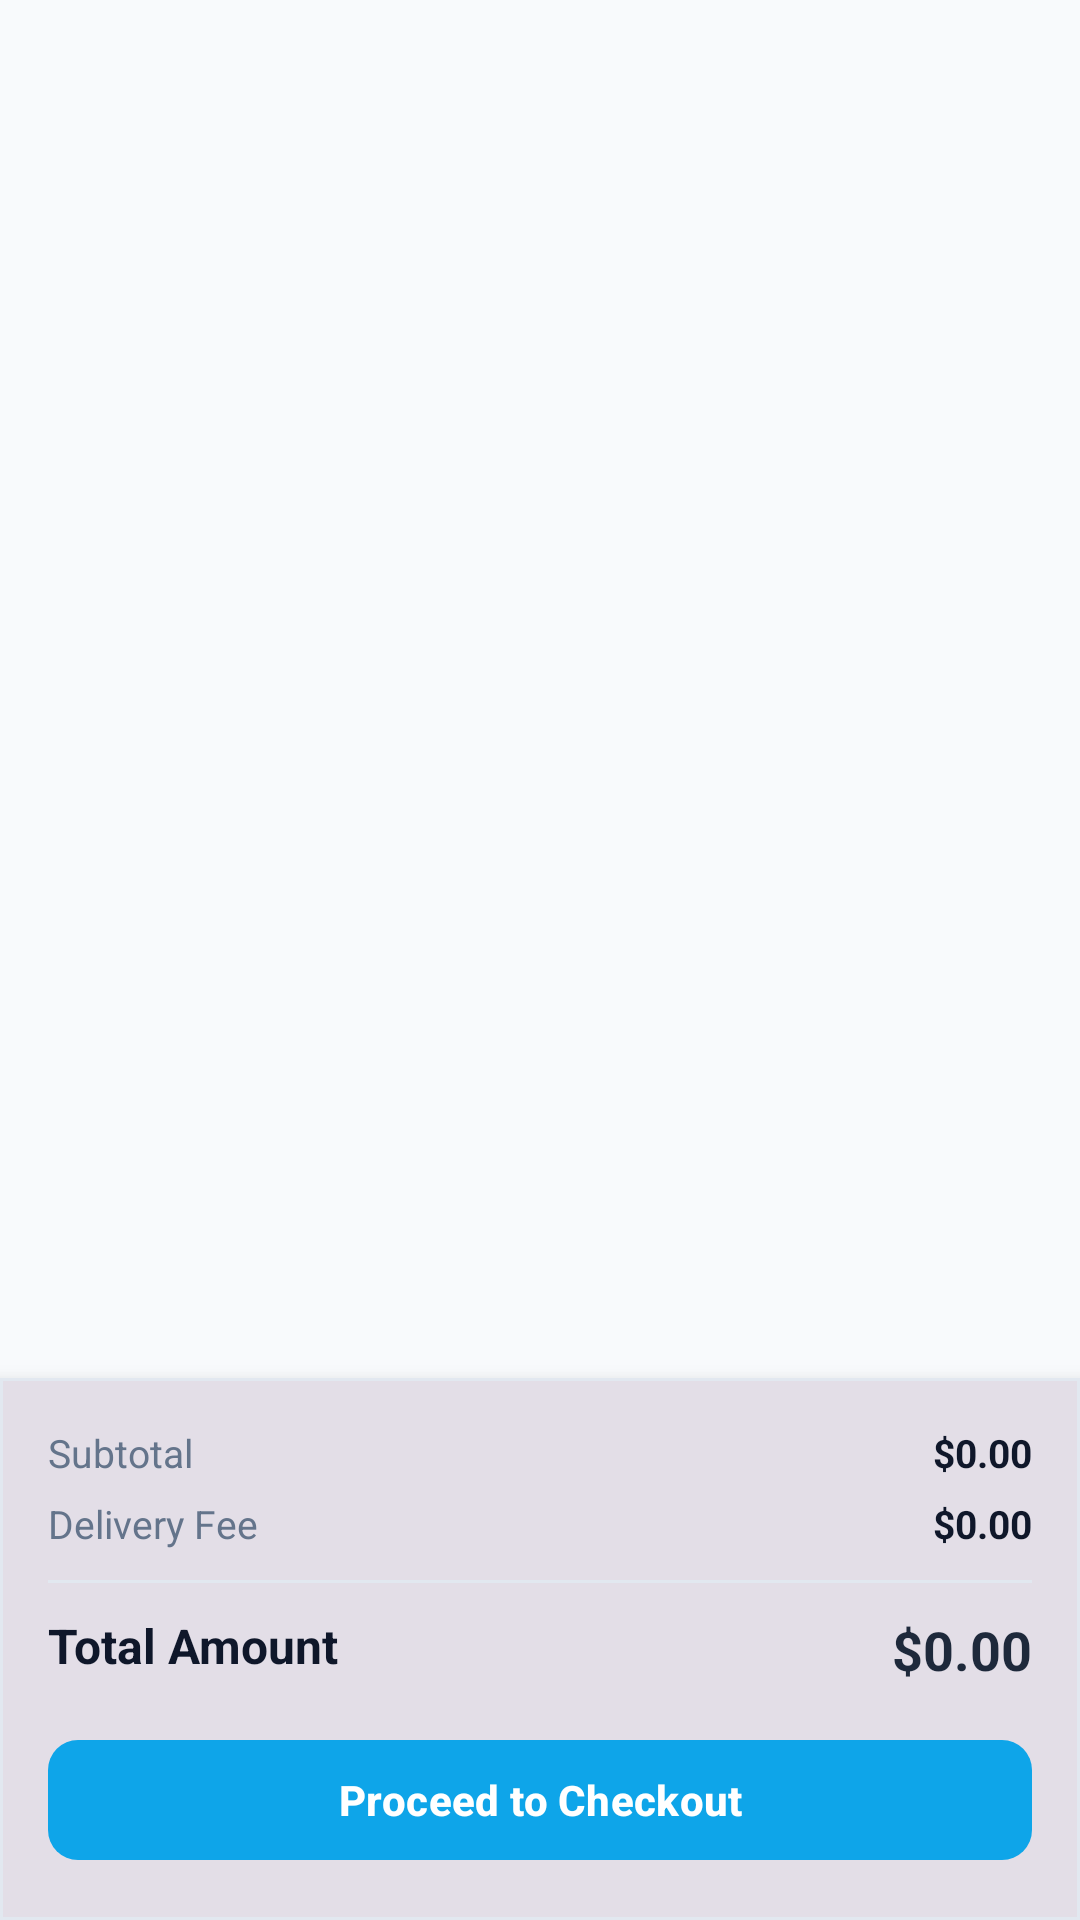

Here is an Android app screen rendered from its layout file. Give the layout XML and the strings, colors and styles it references.
<!-- AndroidManifest.xml: application theme Theme.ElectronicsGadgets -->
<!-- res/layout/fragment_cart.xml -->
<?xml version="1.0" encoding="utf-8"?>
<FrameLayout xmlns:android="http://schemas.android.com/apk/res/android"
    xmlns:app="http://schemas.android.com/apk/res-auto"
    android:layout_width="match_parent"
    android:layout_height="match_parent"
    android:background="@color/background">

    
    <LinearLayout
        android:id="@+id/layoutCartContent"
        android:layout_width="match_parent"
        android:layout_height="match_parent"
        android:orientation="vertical">

        
        <androidx.recyclerview.widget.RecyclerView
            android:id="@+id/rvCartItems"
            android:layout_width="match_parent"
            android:layout_height="0dp"
            android:layout_weight="1"
            android:clipToPadding="false"
            android:paddingVertical="8dp" />

        
        <com.google.android.material.card.MaterialCardView
            android:layout_width="match_parent"
            android:layout_height="wrap_content"
            app:cardCornerRadius="0dp"
            app:cardElevation="8dp"
            app:strokeWidth="1dp"
            app:strokeColor="@color/divider">

            <LinearLayout
                android:layout_width="match_parent"
                android:layout_height="wrap_content"
                android:orientation="vertical"
                android:padding="16dp">

                
                <RelativeLayout
                    android:layout_width="match_parent"
                    android:layout_height="wrap_content">

                    <TextView
                        android:layout_width="wrap_content"
                        android:layout_height="wrap_content"
                        android:text="@string/subtotal"
                        android:textColor="@color/text_secondary"
                        android:textSize="13sp" />

                    <TextView
                        android:id="@+id/tvCartSubtotal"
                        android:layout_width="wrap_content"
                        android:layout_height="wrap_content"
                        android:layout_alignParentEnd="true"
                        android:text="$0.00"
                        android:textColor="@color/text_primary"
                        android:textSize="13sp"
                        android:textStyle="bold" />

                </RelativeLayout>

                
                <RelativeLayout
                    android:layout_width="match_parent"
                    android:layout_height="wrap_content"
                    android:layout_marginTop="6dp">

                    <TextView
                        android:layout_width="wrap_content"
                        android:layout_height="wrap_content"
                        android:text="@string/delivery_fee"
                        android:textColor="@color/text_secondary"
                        android:textSize="13sp" />

                    <TextView
                        android:id="@+id/tvCartDeliveryFee"
                        android:layout_width="wrap_content"
                        android:layout_height="wrap_content"
                        android:layout_alignParentEnd="true"
                        android:text="$0.00"
                        android:textColor="@color/text_primary"
                        android:textSize="13sp"
                        android:textStyle="bold" />

                </RelativeLayout>

                <View
                    android:layout_width="match_parent"
                    android:layout_height="1dp"
                    android:layout_marginVertical="10dp"
                    android:background="@color/divider" />

                
                <RelativeLayout
                    android:layout_width="match_parent"
                    android:layout_height="wrap_content">

                    <TextView
                        android:layout_width="wrap_content"
                        android:layout_height="wrap_content"
                        android:text="@string/total_amount"
                        android:textColor="@color/text_primary"
                        android:textSize="16sp"
                        android:textStyle="bold" />

                    <TextView
                        android:id="@+id/tvCartTotal"
                        android:layout_width="wrap_content"
                        android:layout_height="wrap_content"
                        android:layout_alignParentEnd="true"
                        android:text="$0.00"
                        android:textColor="@color/primary"
                        android:textSize="18sp"
                        android:textStyle="bold" />

                </RelativeLayout>

                
                <com.google.android.material.button.MaterialButton
                    android:id="@+id/btnProceedCheckout"
                    android:layout_width="match_parent"
                    android:layout_height="48dp"
                    android:layout_marginTop="14dp"
                    android:text="@string/proceed_to_checkout"
                    android:textColor="@color/white"
                    android:textSize="14sp"
                    android:textStyle="bold"
                    app:backgroundTint="@color/secondary"
                    app:cornerRadius="10dp" />

            </LinearLayout>

        </com.google.android.material.card.MaterialCardView>

    </LinearLayout>

    
    <LinearLayout
        android:id="@+id/layoutEmptyCart"
        android:layout_width="wrap_content"
        android:layout_height="wrap_content"
        android:layout_gravity="center"
        android:gravity="center"
        android:orientation="vertical"
        android:visibility="gone">

        <ImageView
            android:layout_width="80dp"
            android:layout_height="80dp"
            android:src="@drawable/ic_cart"
            app:tint="@color/text_hint" />

        <TextView
            android:layout_width="wrap_content"
            android:layout_height="wrap_content"
            android:layout_marginTop="16dp"
            android:text="Your cart is empty"
            android:textColor="@color/text_primary"
            android:textSize="18sp"
            android:textStyle="bold" />

        <TextView
            android:layout_width="wrap_content"
            android:layout_height="wrap_content"
            android:layout_marginTop="6dp"
            android:text="Looks like you haven't added any products yet."
            android:textColor="@color/text_secondary"
            android:textSize="13sp" />

        <com.google.android.material.button.MaterialButton
            android:id="@+id/btnContinueShopping"
            android:layout_width="wrap_content"
            android:layout_height="wrap_content"
            android:layout_marginTop="20dp"
            android:paddingHorizontal="24dp"
            android:text="Continue Shopping"
            android:textColor="@color/white"
            app:backgroundTint="@color/primary"
            app:cornerRadius="10dp" />

    </LinearLayout>

</FrameLayout>
<!-- resources referenced by this layout -->
<resources>
  <color name="background">#F8FAFC</color>
  <color name="divider">#E2E8F0</color>
  <color name="primary">#1E293B</color>
  <color name="secondary">#0EA5E9</color>
  <color name="text_hint">#94A3B8</color>
  <color name="text_primary">#0F172A</color>
  <color name="text_secondary">#64748B</color>
  <color name="white">#FFFFFFFF</color>
  <!-- drawable ic_cart (drawable) -->
  <vector xmlns:android="http://schemas.android.com/apk/res/android"
      android:width="24dp"
      android:height="24dp"
      android:viewportWidth="24"
      android:viewportHeight="24">
      <path
          android:fillColor="#00000000"
          android:pathData="M7,18c-1.1,0 -1.99,0.9 -1.99,2S5.9,22 7,22s2,-0.9 2,-2 -0.9,-2 -2,-2zM1,2v2h2l3.6,7.59 -1.35,2.45c-0.16,0.28 -0.25,0.61 -0.25,0.96 0,1.1 0.9,2 2,2h12v-2H7.42c-0.14,0 -0.25,-0.11 -0.25,-0.25l0.03,-0.12 0.9,-1.63h7.45c0.75,0 1.41,-0.41 1.75,-1.03l3.58,-6.49c0.08,-0.14 0.12,-0.31 0.12,-0.48 0,-0.55 -0.45,-1 -1,-1H5.21l-0.94,-2H1zM17,18c-1.1,0 -1.99,0.9 -1.99,2s0.89,2 1.99,2 2,-0.9 2,-2 -0.9,-2 -2,-2z"
          android:strokeColor="#1E293B"
          android:strokeWidth="1.5"
          android:strokeLineJoin="round"/>
  </vector>
  <string name="delivery_fee">Delivery Fee</string>
  <string name="proceed_to_checkout">Proceed to Checkout</string>
  <string name="subtotal">Subtotal</string>
  <string name="total_amount">Total Amount</string>
  <style name="Theme.ElectronicsGadgets" parent="Base.Theme.ElectronicsGadgets" />
  <style name="Base.Theme.ElectronicsGadgets" parent="Theme.Material3.DayNight.NoActionBar">
          
          <item name="colorPrimary">@color/primary</item>
          <item name="colorPrimaryVariant">@color/primary_dark</item>
          <item name="colorOnPrimary">@color/white</item>
          
          <item name="colorSecondary">@color/secondary</item>
          <item name="colorSecondaryVariant">@color/secondary_dark</item>
          <item name="colorOnSecondary">@color/white</item>
          
          <item name="android:statusBarColor">@color/primary_dark</item>
          
          <item name="android:windowBackground">@color/background</item>
      </style>
  <color name="primary_dark">#0F172A</color>
  <color name="secondary_dark">#0284C7</color>
</resources>
